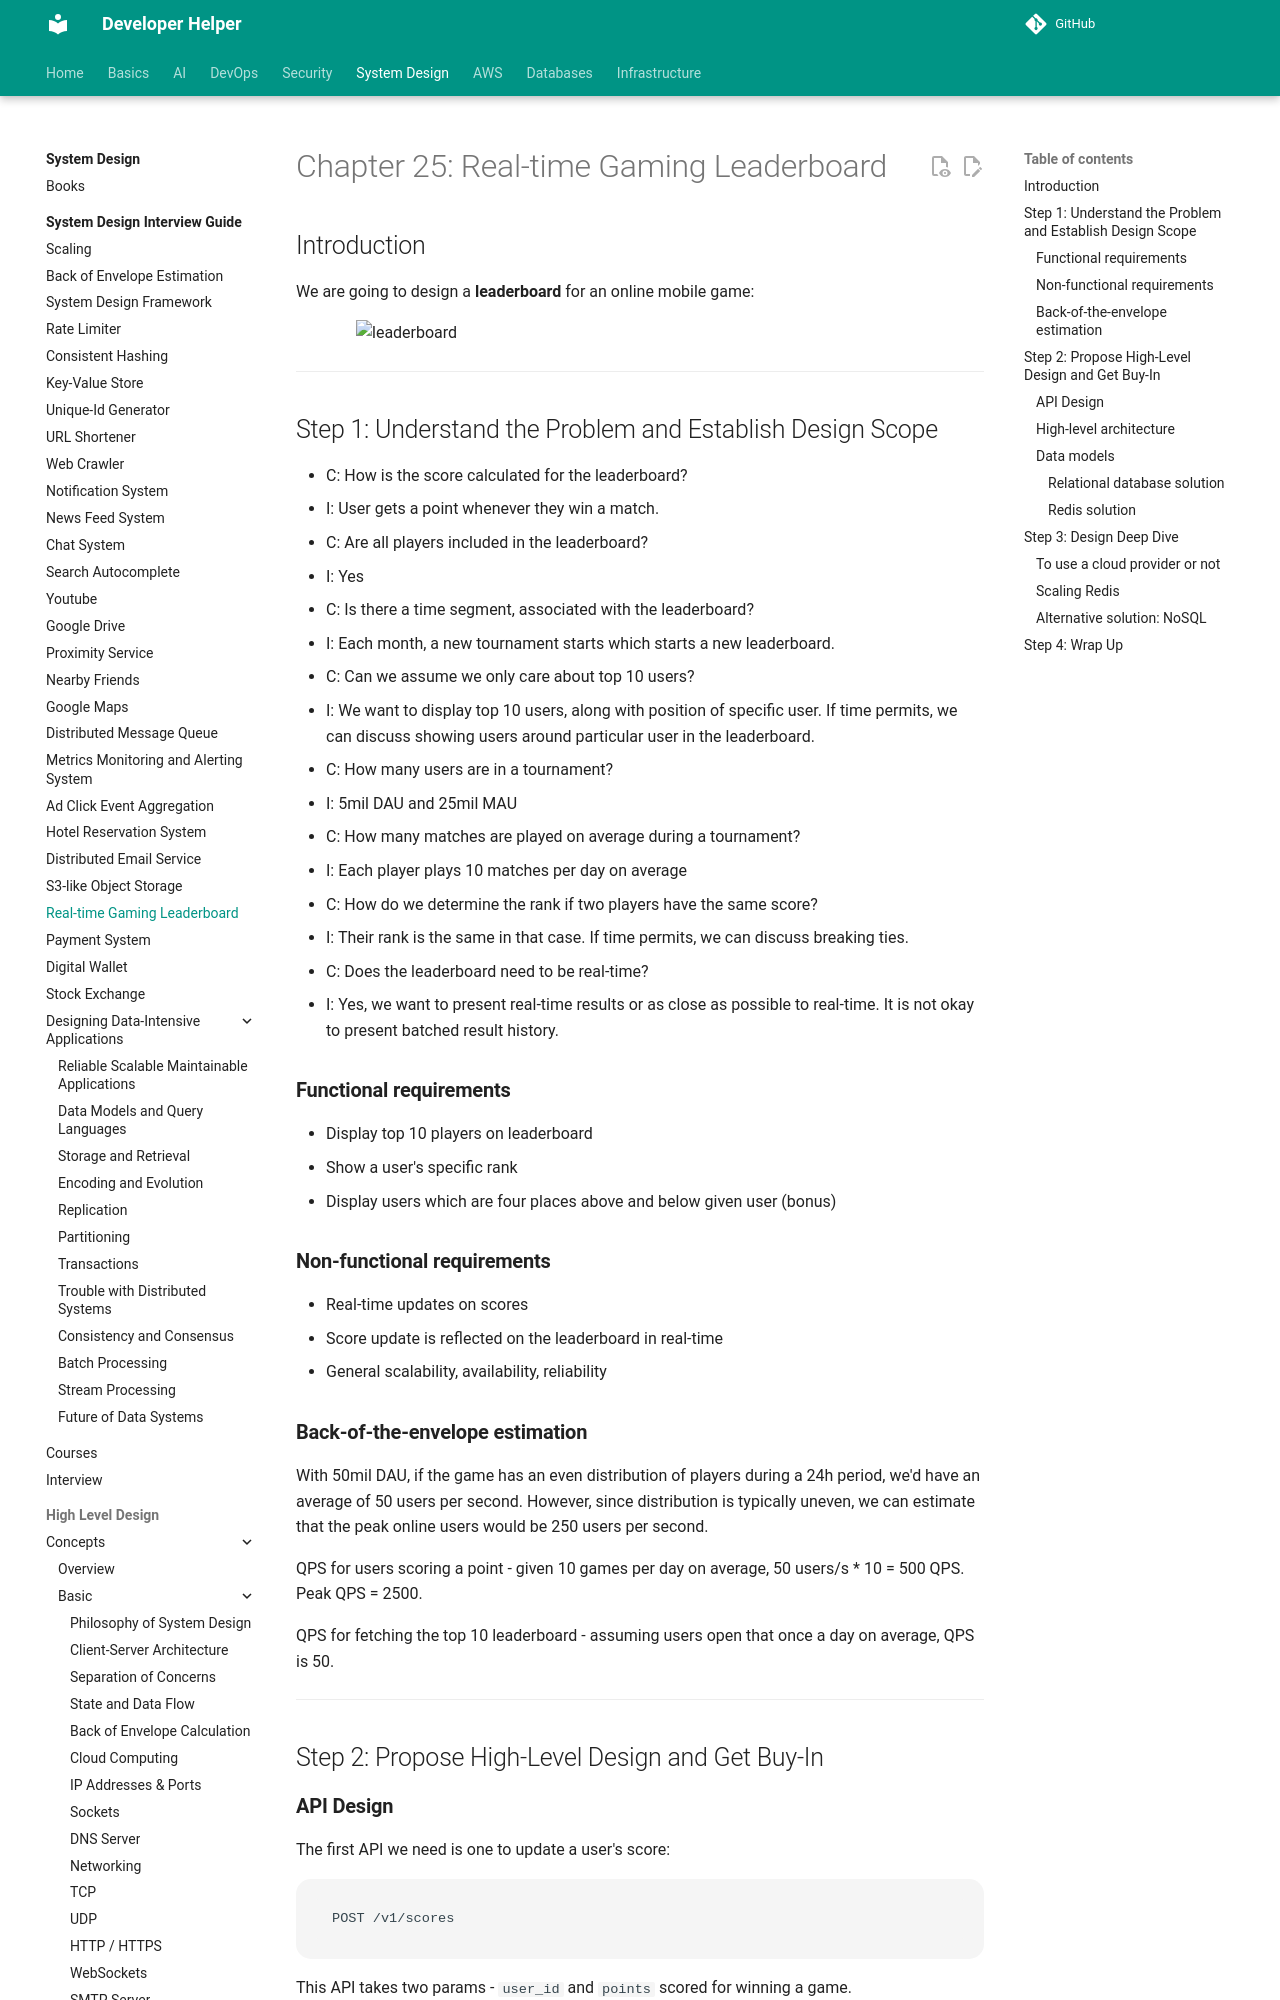

repository: abhishekghoshh/developer-helper · page: system-design/books/system-design-interview-insider-guide/25. Real-time Gaming Leaderboard/index.html · generator: mkdocs

# Chapter 25: Real-time Gaming Leaderboard

## Introduction

We are going to design a **leaderboard** for an online mobile game:

<div style="margin-left:3rem">
    <img src="./images/leaderboard.png" alt="leaderboard" width="500" />
</div>

---

## Step 1: Understand the Problem and Establish Design Scope

- C: How is the score calculated for the leaderboard?
- I: User gets a point whenever they win a match.
- C: Are all players included in the leaderboard?
- I: Yes
- C: Is there a time segment, associated with the leaderboard?
- I: Each month, a new tournament starts which starts a new leaderboard.
- C: Can we assume we only care about top 10 users?
- I: We want to display top 10 users, along with position of specific user. If time permits, we can discuss showing users around particular user in the leaderboard.
- C: How many users are in a tournament?
- I: 5mil DAU and 25mil MAU
- C: How many matches are played on average during a tournament?
- I: Each player plays 10 matches per day on average
- C: How do we determine the rank if two players have the same score?
- I: Their rank is the same in that case. If time permits, we can discuss breaking ties.
- C: Does the leaderboard need to be real-time?
- I: Yes, we want to present real-time results or as close as possible to real-time. It is not okay to present batched result history.

### **Functional requirements**

- Display top 10 players on leaderboard
- Show a user's specific rank
- Display users which are four places above and below given user (bonus)

### **Non-functional requirements**

- Real-time updates on scores
- Score update is reflected on the leaderboard in real-time
- General scalability, availability, reliability

### **Back-of-the-envelope estimation**

With 50mil DAU, if the game has an even distribution of players during a 24h period, we'd have an average of 50 users per second.
However, since distribution is typically uneven, we can estimate that the peak online users would be 250 users per second.

QPS for users scoring a point - given 10 games per day on average, 50 users/s * 10 = 500 QPS. Peak QPS = 2500.

QPS for fetching the top 10 leaderboard - assuming users open that once a day on average, QPS is 50.

---

## Step 2: Propose High-Level Design and Get Buy-In

### **API Design**

The first API we need is one to update a user's score:

```
POST /v1/scores
```

This API takes two params - `user_id` and `points` scored for winning a game.

This API should only be accessible to game servers, not end clients.

Next one is for getting the top 10 players of the leaderboard:

```
GET /v1/scores
```

Example response:

```
{
  "data": [
    {
      "user_id": "user_id1",
      "user_name": "alice",
      "rank": 1,
      "score": 12543
    },
    {
      "user_id": "user_id2",
      "user_name": "bob",
      "rank": 2,
      "score": 11500
    }
  ],
  ...
  "total": 10
}
```

You can also get the score of a particular user:

```
GET /v1/scores/{:user_id}
```

Example response:

```
{
    "user_info": {
        "user_id": "user5",
        "score": 1000,
        "rank": 6,
    }
}
```
